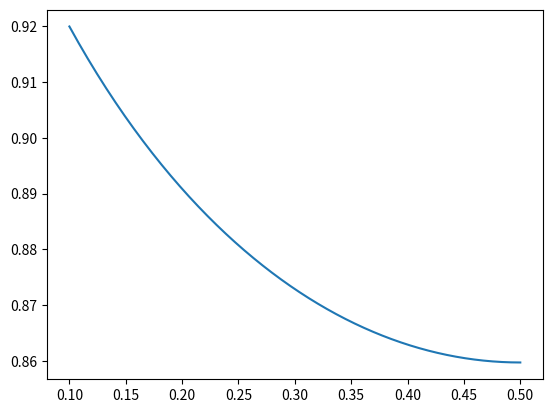

Source code (Python):
#%%
"""Utility methods for result analysis"""
import numpy as np
import scipy.special as sp 
import scipy.stats as stats 
import matplotlib.pyplot as plt

def plot(t, sigma1, sigma2, mu1 = -1, mu2 =1):
    """Plot two gaussian distributions with thresholds t"""
    x = np.linspace(stats.norm.ppf(0.01, loc=mu1, scale=sigma1), stats.norm.ppf(0.99, loc=mu2, scale=sigma2), 100)
    
    plt.figure()
    plt.plot(x, stats.norm.pdf(x, loc=mu1, scale=sigma1), 'black')
    plt.plot(x, stats.norm.pdf(x, loc=mu2, scale=sigma2), 'black')
    for threshold in t:
        plt.plot([threshold, threshold], [0,0.7], '--')

    plt.show()

def rber_to_sigma(rbers, skew = 0.5, n_iter = 10, mu1 = -1, mu2 = 1):
    """
    Produces the map from raw bit error rates (RBER) to sigmas of the discretized (asymmetric) BIAWGN channel.
    RBER is here interpretted as the value of the overlapping tails of the two PDFs divided by two, corresponding to the 
    average probability of a faulty read from hard decoding. Sigmas are found as the roots to
        RBER - 1/2[(1-cdf1(t)) + cdf2(t)]
    using Newtons method.

    Skew is the parameter defining the asymmetry of the channel. 
    """
    

    result = []
    for rber in rbers:
        #Good initial approximation
        sigma = (1-skew)*(4+np.log10(rber)) 
        
        for i in range(n_iter):
            
            #Calculate sigmas for each distribution
            sigma1 = (1-skew) * sigma 
            d_sigma1 = (1-skew) 
            sigma2 = (skew) * sigma
            d_sigma2 = (skew)

            if skew == 0.5:
                #Return direct result for symmetric distributions
                sigma = -1 / (sp.erfinv(2*rber - 1) * np.sqrt(2)) * 2
                break
            
            else:
                #Calculate middle point of distributions
                a = sigma2**2 - sigma1**2
                d_a = 2*sigma2*d_sigma2 - 2*sigma1*d_sigma1
                b = -(2*sigma2**2*mu1 - 2*sigma1**2*mu2)
                d_b = -(4*sigma2*d_sigma2*mu1 - 4*sigma1*d_sigma1*mu2)
                c = sigma2**2*mu1**2 - sigma1**2*mu2**2 - sigma1**2*sigma2**2*np.log(sigma2**2/sigma1**2)
                d_c = 2*sigma2*d_sigma2*mu1**2 - 2*sigma1*d_sigma1*mu2**2 - 4*sigma**3*skew*(1-skew)*np.log(sigma2**2/sigma1**2)
        
                e = b**2 - 4*a*c
                d_e = 2*b*d_b - 4*d_a*c - 4*a*d_c
                f = 2*a
                d_f = 2*d_a
                t = (-b + np.sqrt(e))/(f)
                d_t = -d_b + (0.5/(np.sqrt(e))*d_e*f - np.sqrt(e)*d_f)/f**2
        
                #Calculate arguments to erf-funcions
                z1 = (t-mu2)/(sigma2*np.sqrt(2))
                z2 = (t-mu1)/(sigma1*np.sqrt(2))
                d_z1 = (d_t*sigma2 - (t-mu2)*d_sigma2)/(sigma2**2*np.sqrt(2))
                d_z2 = (d_t*sigma1 - (t-mu1)*d_sigma1)/(sigma1**2*np.sqrt(2))
                
                #Compute function value and derivative
                y = 1/4*(2 + sp.erf(z1) - sp.erf(z2)) - rber
                d_y = 1/4*(d_z1 * 2/np.sqrt(np.pi) * np.exp(-z1**2) - d_z2 * 2/np.sqrt(np.pi) * np.exp(-z2**2))

                #Newtons method
                sigma = sigma - y/d_y


        result.append(sigma)
    return np.array(result)

#%% 
ratios = np.linspace(0.1,0.5)
y = []
for ratio in ratios:
    y.append(rber_to_sigma([0.01], ratio)[0])
plt.plot(ratios, y)


